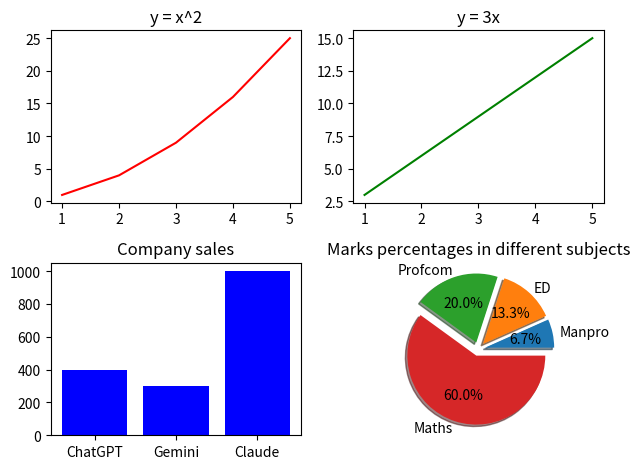

Source code (Python):
import matplotlib.pyplot as plt 
import numpy as np 

#Figure -- refers to the entire canvas
#Ax -- A single plot(subplot)

x = np.array([1,2,3,4,5])

y = ["ChatGPT", "Gemini", "Claude"]
z = np.array([400, 300, 1000])

subjects = ["Manpro", "ED", "Profcom", "Maths"]
scores = np.array([10, 20, 30, 90])
#To see what is stored in plt.subplots and gets unpacked afterwards....
# print(plt.subplots(2,2))

figure, axes = plt.subplots(2,2)

axes[0,0].plot(x, x**2, color = "red") # y = x^2
axes[0,0].set_title("y = x^2")

axes[1,0].bar(y, z, color = "blue")
axes[1,0].set_title("Company sales")

axes[0,1].plot(x, x*3, color = "green") #y = 3x
axes[0,1].set_title("y = 3x")

axes[1,1].pie(scores, autopct = "%1.1f%%", shadow = True, labels = subjects, explode = [0.1, 0.1, 0.1, 0.1])
axes[1,1].set_title("Marks percentages in different subjects")

plt.tight_layout()
plt.show()
